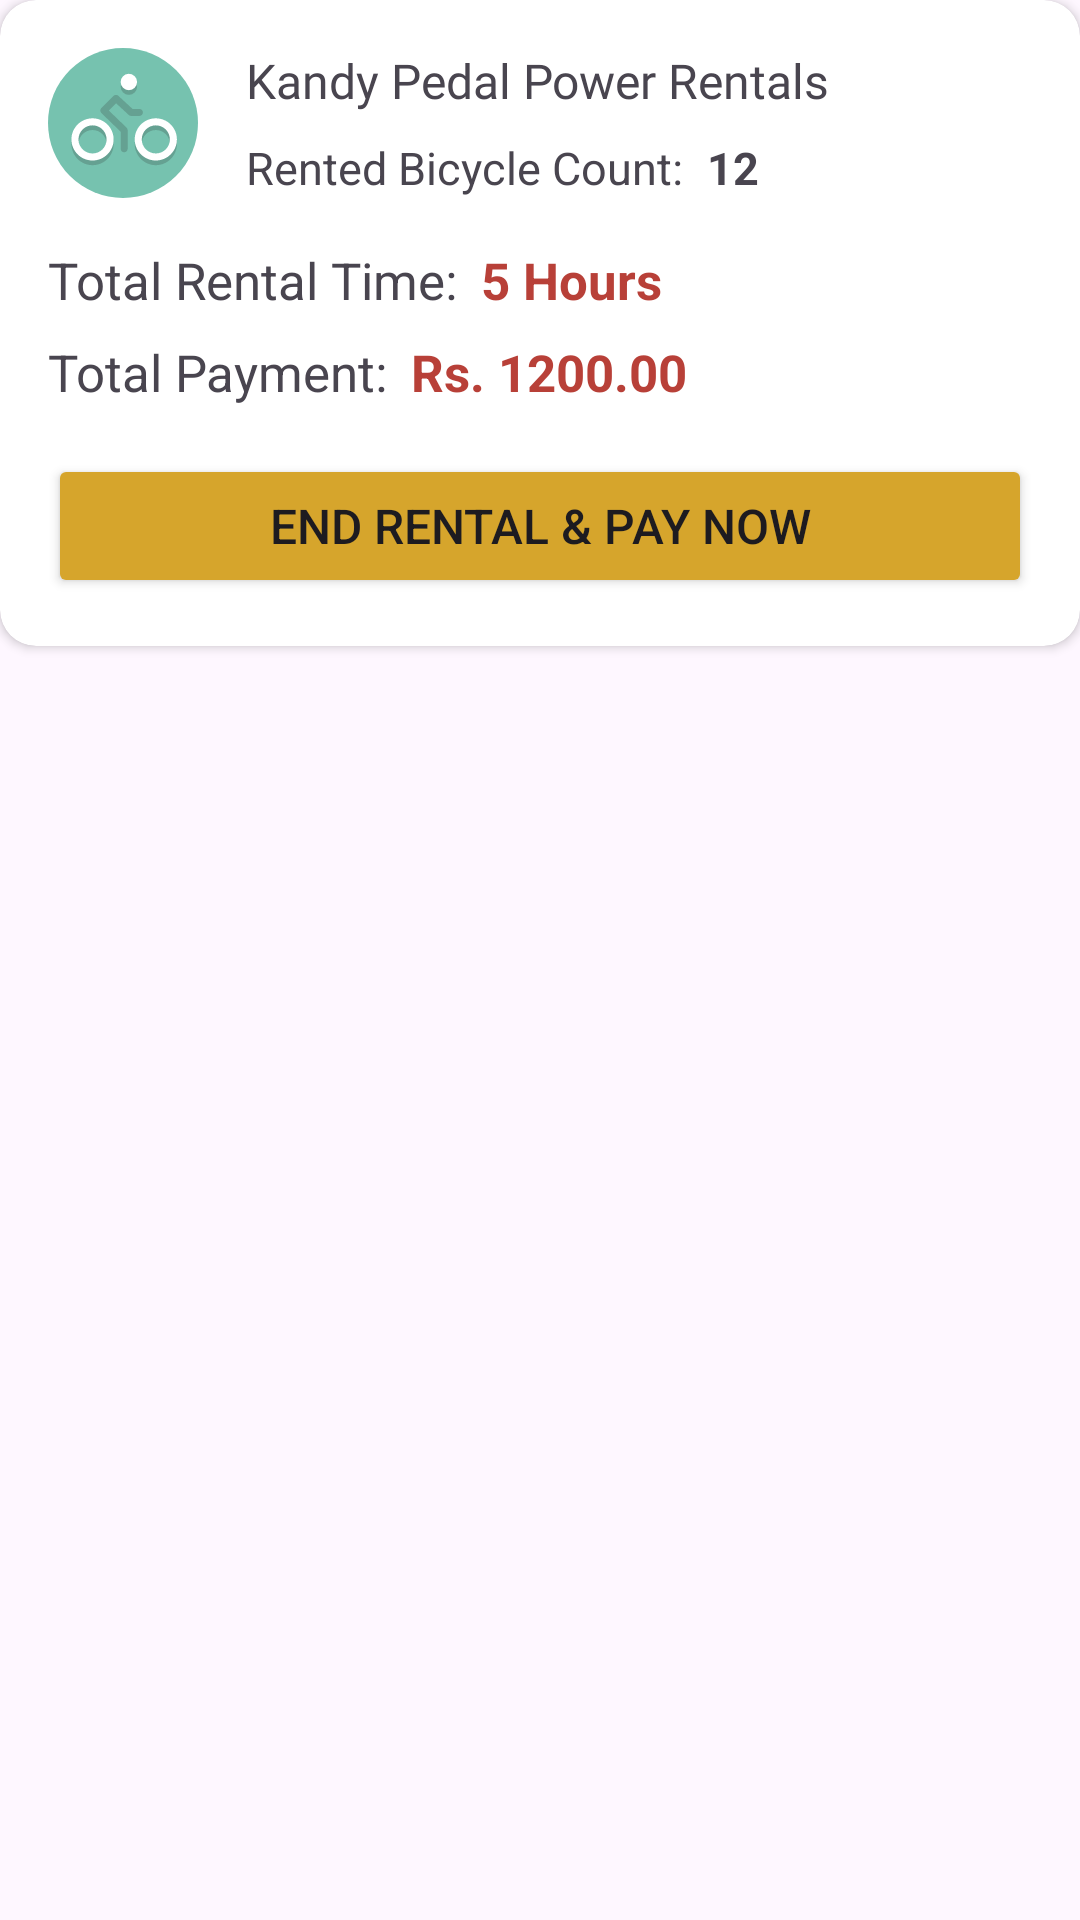

The Android layout XML behind this screen, and the referenced resources:
<!-- AndroidManifest.xml: application theme Theme.Cycler -->
<!-- res/layout/ongoing_rental_card.xml -->
<?xml version="1.0" encoding="utf-8"?>
<androidx.constraintlayout.widget.ConstraintLayout xmlns:android="http://schemas.android.com/apk/res/android"
    xmlns:app="http://schemas.android.com/apk/res-auto"
    xmlns:tools="http://schemas.android.com/tools"
    android:layout_width="match_parent"
    android:layout_height="wrap_content"
    android:layout_marginBottom="10dp">

    <androidx.cardview.widget.CardView
        android:layout_width="0dp"
        android:layout_height="wrap_content"
        android:elevation="12dp"
        app:cardCornerRadius="12dp"
        app:layout_constraintEnd_toEndOf="parent"
        app:layout_constraintStart_toStartOf="parent"
        app:layout_constraintTop_toTopOf="parent">

        <androidx.constraintlayout.widget.ConstraintLayout
            android:layout_width="match_parent"
            android:layout_height="match_parent">

            <ImageView
                android:id="@+id/imageView6"
                android:layout_width="50dp"
                android:layout_height="50dp"
                android:layout_marginStart="16dp"
                android:layout_marginTop="16dp"
                app:layout_constraintStart_toStartOf="parent"
                app:layout_constraintTop_toTopOf="parent"
                app:srcCompat="@drawable/ic_rentals_bicyle" />

            <TextView
                android:id="@+id/shop_name"
                android:layout_width="wrap_content"
                android:layout_height="wrap_content"
                android:layout_marginStart="16dp"
                android:fontFamily="@font/raleway_extrabold"
                android:text="Kandy Pedal Power Rentals"
                android:textSize="16sp"
                app:layout_constraintStart_toEndOf="@+id/imageView6"
                app:layout_constraintTop_toTopOf="@+id/imageView6" />

            <TextView
                android:id="@+id/textView13"
                android:layout_width="wrap_content"
                android:layout_height="wrap_content"
                android:layout_marginTop="8dp"
                android:text="@string/rented_count"
                android:textSize="15sp"
                app:layout_constraintStart_toStartOf="@+id/shop_name"
                app:layout_constraintTop_toBottomOf="@+id/shop_name" />

            <TextView
                android:id="@+id/rentedCycleCount"
                android:layout_width="wrap_content"
                android:layout_height="wrap_content"
                android:layout_marginStart="8dp"
                android:text="12"
                android:textSize="15sp"
                android:textStyle="bold"
                app:layout_constraintBottom_toBottomOf="@+id/textView13"
                app:layout_constraintStart_toEndOf="@+id/textView13"
                app:layout_constraintTop_toTopOf="@+id/textView13" />

            <TextView
                android:id="@+id/textView16"
                android:layout_width="wrap_content"
                android:layout_height="wrap_content"
                android:layout_marginTop="16dp"
                android:text="@string/rented_hours_count"
                android:textSize="17sp"
                app:layout_constraintStart_toStartOf="@+id/imageView6"
                app:layout_constraintTop_toBottomOf="@+id/imageView6" />

            <TextView
                android:id="@+id/timeSpent"
                android:layout_width="wrap_content"
                android:layout_height="wrap_content"
                android:layout_marginStart="8dp"
                android:text="5 Hours"
                android:textColor="@color/btn_red"
                android:textSize="17sp"
                android:textStyle="bold"
                app:layout_constraintBottom_toBottomOf="@+id/textView16"
                app:layout_constraintStart_toEndOf="@+id/textView16"
                app:layout_constraintTop_toTopOf="@+id/textView16" />

            <Button
                android:id="@+id/endRentNPayBtn"
                android:layout_width="0dp"
                android:layout_height="wrap_content"
                android:layout_marginEnd="16dp"
                android:layout_marginBottom="16dp"
                android:backgroundTint="@color/btn_gold"
                android:text="@string/end_n_pay"
                android:textSize="16sp"
                app:layout_constraintBottom_toBottomOf="parent"
                app:layout_constraintEnd_toEndOf="parent"
                app:layout_constraintHorizontal_bias="0.0"
                app:layout_constraintStart_toStartOf="@+id/textView16" />

            <TextView
                android:id="@+id/textView18"
                android:layout_width="wrap_content"
                android:layout_height="wrap_content"
                android:layout_marginTop="8dp"
                android:layout_marginBottom="16dp"
                android:text="@string/rented_payment"
                android:textSize="17sp"
                app:layout_constraintBottom_toTopOf="@+id/endRentNPayBtn"
                app:layout_constraintStart_toStartOf="@+id/textView16"
                app:layout_constraintTop_toBottomOf="@+id/textView16" />

            <TextView
                android:id="@+id/payment"
                android:layout_width="wrap_content"
                android:layout_height="wrap_content"
                android:layout_marginStart="8dp"
                android:text="Rs. 1200.00"
                android:textColor="@color/btn_red"
                android:textSize="17sp"
                android:textStyle="bold"
                app:layout_constraintBottom_toBottomOf="@+id/textView18"
                app:layout_constraintStart_toEndOf="@+id/textView18"
                app:layout_constraintTop_toTopOf="@+id/textView18" />
        </androidx.constraintlayout.widget.ConstraintLayout>
    </androidx.cardview.widget.CardView>
</androidx.constraintlayout.widget.ConstraintLayout>
<!-- resources referenced by this layout -->
<resources>
  <color name="btn_gold">#D6A52C</color>
  <color name="btn_red">#B84038</color>
  <!-- drawable ic_rentals_bicyle: vector/xml drawable (drawable, 2158 chars, omitted) -->
  <string name="end_n_pay">End Rental &amp; Pay Now</string>
  <string name="rented_count">Rented Bicycle Count:</string>
  <string name="rented_hours_count">Total Rental Time:</string>
  <string name="rented_payment">Total Payment:</string>
  <style name="Theme.Cycler" parent="Base.Theme.Cycler" />
  <style name="Base.Theme.Cycler" parent="Theme.Material3.DayNight.NoActionBar">
          
          
      </style>
</resources>
